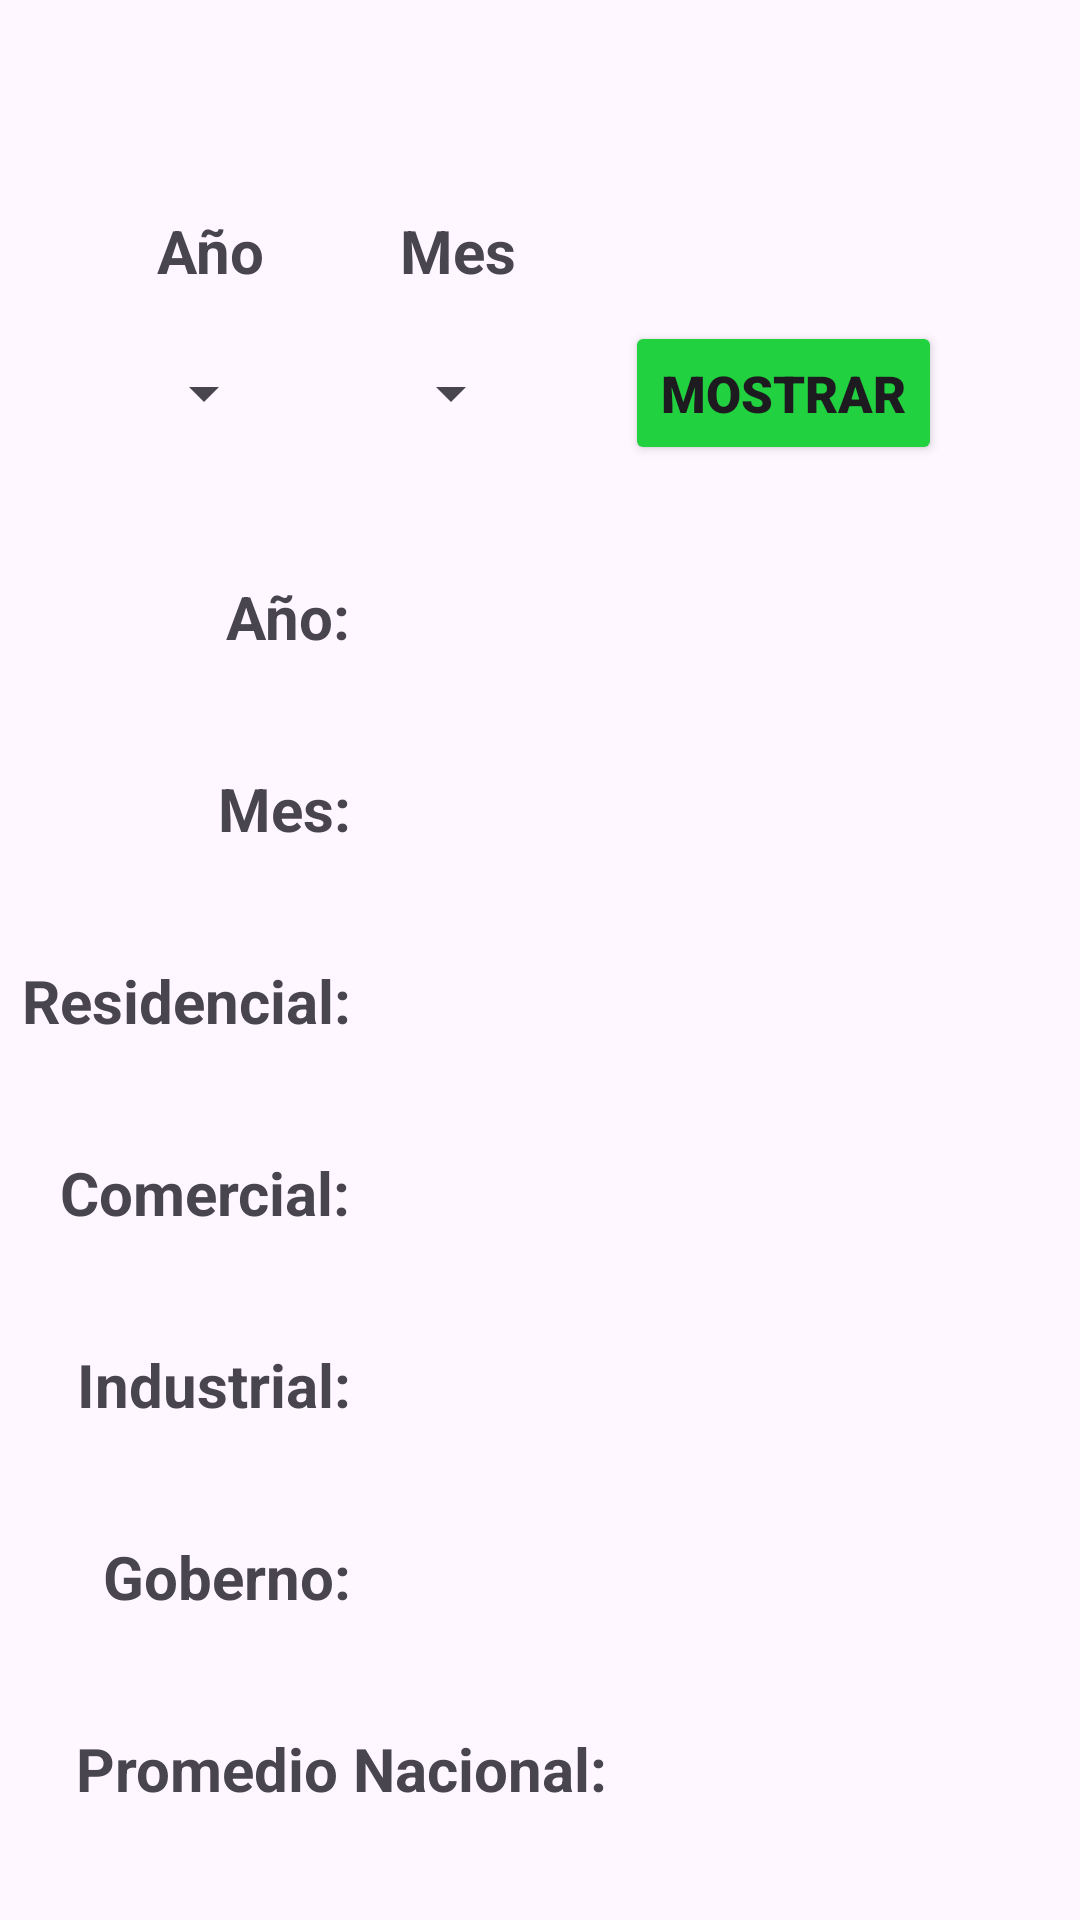

Here is an Android app screen rendered from its layout file. Give the layout XML and the strings, colors and styles it references.
<!-- AndroidManifest.xml: application theme Theme.Precio_Agua -->
<!-- res/layout/activity_listado_precios.xml -->
<?xml version="1.0" encoding="utf-8"?>
<androidx.constraintlayout.widget.ConstraintLayout xmlns:android="http://schemas.android.com/apk/res/android"
    xmlns:app="http://schemas.android.com/apk/res-auto"
    xmlns:tools="http://schemas.android.com/tools"
    android:id="@+id/main"
    android:layout_width="match_parent"
    android:layout_height="match_parent"
    tools:context=".ListadoPrecios">


    <Spinner
        android:id="@+id/spinnerYear"
        android:layout_width="wrap_content"
        android:layout_height="wrap_content"
        android:layout_marginStart="10dp"
        android:layout_marginTop="10dp"
        android:minWidth="48dp"
        android:minHeight="48dp"
        app:layout_constraintEnd_toStartOf="@id/spinnerMonth"
        app:layout_constraintStart_toStartOf="parent"
        app:layout_constraintTop_toBottomOf="@id/txtAnio" />

    <Spinner
        android:id="@+id/spinnerMonth"
        android:layout_width="wrap_content"
        android:layout_height="wrap_content"
        android:layout_marginTop="10dp"
        android:minWidth="48dp"
        android:minHeight="48dp"
        app:layout_constraintEnd_toStartOf="@id/btnMostrar"
        app:layout_constraintStart_toEndOf="@id/spinnerYear"
        app:layout_constraintTop_toBottomOf="@id/txtMes" />

    <Button
        android:id="@+id/btnMostrar"
        android:layout_width="wrap_content"
        android:layout_height="wrap_content"
        android:layout_marginEnd="12dp"
        android:backgroundTint="#21D13F"
        android:fontFamily="sans-serif-black"
        android:text="@string/txt_btnMostrar"
        android:textSize="17sp"
        app:layout_constraintBottom_toBottomOf="@+id/spinnerMonth"
        app:layout_constraintEnd_toEndOf="parent"
        app:layout_constraintHorizontal_bias="0.826"
        app:layout_constraintStart_toEndOf="@+id/spinnerMonth"
        app:layout_constraintTop_toTopOf="parent"
        app:layout_constraintVertical_bias="1.0" />

    <TextView
        android:id="@+id/txtAnio"
        android:layout_width="wrap_content"
        android:layout_height="wrap_content"
        android:layout_marginStart="52dp"
        android:layout_marginTop="70dp"
        android:layout_marginBottom="9dp"
        android:text="@string/txtAnio"
        android:textAlignment="center"
        android:textSize="20sp"
        android:textStyle="bold"
        app:layout_constraintBottom_toTopOf="@+id/spinnerYear"
        app:layout_constraintStart_toStartOf="parent"
        app:layout_constraintTop_toTopOf="parent" />

    <TextView
        android:id="@+id/txtMes"
        android:layout_width="wrap_content"
        android:layout_height="wrap_content"
        android:layout_marginTop="70dp"
        android:layout_marginEnd="188dp"
        android:layout_marginBottom="9dp"
        android:text="@string/txtMes"
        android:textAlignment="center"
        android:textSize="20sp"
        android:textStyle="bold"
        app:layout_constraintBottom_toTopOf="@+id/spinnerMonth"
        app:layout_constraintEnd_toEndOf="parent"
        app:layout_constraintTop_toTopOf="parent" />

    <TextView
        android:id="@+id/txtTituloAnio"
        android:layout_width="wrap_content"
        android:layout_height="wrap_content"
        android:layout_marginStart="100dp"
        android:text="@string/txtTituloAnio"
        android:textAlignment="center"
        android:textSize="20sp"
        android:textStyle="bold"
        app:layout_constraintBottom_toTopOf="@+id/txtTituloMes"
        app:layout_constraintEnd_toEndOf="@id/spinnerYear"
        app:layout_constraintStart_toStartOf="parent"
        app:layout_constraintTop_toBottomOf="@id/spinnerYear" />

    <TextView
        android:id="@+id/txtAnio2"
        android:layout_width="wrap_content"
        android:layout_height="wrap_content"
        android:layout_marginStart="70dp"
        android:textColor="@android:color/holo_blue_light"
        android:textSize="18sp"
        android:textStyle="bold"
        app:layout_constraintBottom_toBottomOf="@id/txtTituloAnio"
        app:layout_constraintStart_toEndOf="@id/txtTituloAnio"
        app:layout_constraintTop_toTopOf="@id/txtTituloAnio" />

    <TextView
        android:id="@+id/txtTituloMes"
        android:layout_width="wrap_content"
        android:layout_height="wrap_content"
        android:text="@string/txtTituloMes"
        android:textAlignment="center"
        android:textSize="20sp"
        android:textStyle="bold"
        app:layout_constraintBottom_toTopOf="@+id/txtTituloResidencial"
        app:layout_constraintEnd_toEndOf="@id/txtTituloAnio"
        app:layout_constraintTop_toBottomOf="@id/txtTituloAnio" />

    <TextView
        android:id="@+id/txtMes2"
        android:layout_width="wrap_content"
        android:layout_height="wrap_content"
        android:textColor="@android:color/holo_blue_light"
        android:textSize="18sp"
        android:textStyle="bold"
        app:layout_constraintBottom_toBottomOf="@id/txtTituloMes"
        app:layout_constraintStart_toStartOf="@id/txtAnio2"
        app:layout_constraintTop_toTopOf="@id/txtTituloMes" />

    <TextView
        android:id="@+id/txtTituloResidencial"
        android:layout_width="wrap_content"
        android:layout_height="wrap_content"
        android:text="@string/txtTituloResidencial"
        android:textAlignment="center"
        android:textSize="20sp"
        android:textStyle="bold"
        app:layout_constraintBottom_toTopOf="@+id/txtTituloComercial"
        app:layout_constraintEnd_toEndOf="@id/txtTituloMes"
        app:layout_constraintTop_toBottomOf="@id/txtTituloMes" />

    <TextView
        android:id="@+id/txtResidencial"
        android:layout_width="wrap_content"
        android:layout_height="wrap_content"
        android:textColor="@android:color/holo_blue_light"
        android:textSize="18sp"
        android:textStyle="bold"
        app:layout_constraintBottom_toBottomOf="@id/txtTituloResidencial"
        app:layout_constraintStart_toStartOf="@id/txtMes2"
        app:layout_constraintTop_toTopOf="@id/txtTituloResidencial" />

    <TextView
        android:id="@+id/txtTituloComercial"
        android:layout_width="wrap_content"
        android:layout_height="wrap_content"
        android:text="@string/txtTituloComercial"
        android:textAlignment="center"
        android:textSize="20sp"
        android:textStyle="bold"
        app:layout_constraintBottom_toTopOf="@+id/txtTituloIndustrial"
        app:layout_constraintEnd_toEndOf="@id/txtTituloResidencial"
        app:layout_constraintTop_toBottomOf="@id/txtTituloResidencial" />

    <TextView
        android:id="@+id/txtComercial"
        android:layout_width="wrap_content"
        android:layout_height="wrap_content"
        android:textColor="@android:color/holo_blue_light"
        android:textSize="18sp"
        android:textStyle="bold"
        app:layout_constraintBottom_toBottomOf="@id/txtTituloComercial"
        app:layout_constraintStart_toStartOf="@id/txtResidencial"
        app:layout_constraintTop_toTopOf="@id/txtTituloComercial" />

    <TextView
        android:id="@+id/txtTituloIndustrial"
        android:layout_width="wrap_content"
        android:layout_height="wrap_content"
        android:text="@string/txtTituloIndustrial"
        android:textAlignment="center"
        android:textSize="20sp"
        android:textStyle="bold"
        app:layout_constraintBottom_toTopOf="@+id/txtTituloGobierno"
        app:layout_constraintEnd_toEndOf="@id/txtTituloComercial"
        app:layout_constraintTop_toBottomOf="@id/txtTituloComercial" />

    <TextView
        android:id="@+id/txtIndustrial"
        android:layout_width="wrap_content"
        android:layout_height="wrap_content"
        android:textColor="@android:color/holo_blue_light"
        android:textSize="18sp"
        android:textStyle="bold"
        app:layout_constraintBottom_toBottomOf="@id/txtTituloIndustrial"
        app:layout_constraintStart_toStartOf="@id/txtComercial"
        app:layout_constraintTop_toTopOf="@id/txtTituloIndustrial" />

    <TextView
        android:id="@+id/txtTituloGobierno"
        android:layout_width="wrap_content"
        android:layout_height="wrap_content"
        android:text="@string/txtTituloGobierno"
        android:textAlignment="center"
        android:textSize="20sp"
        android:textStyle="bold"
        app:layout_constraintBottom_toTopOf="@+id/txtTituloPromNac"
        app:layout_constraintEnd_toEndOf="@id/txtTituloIndustrial"
        app:layout_constraintTop_toBottomOf="@id/txtTituloIndustrial" />

    <TextView
        android:id="@+id/txtGobierno"
        android:layout_width="wrap_content"
        android:layout_height="wrap_content"
        android:textColor="@android:color/holo_blue_light"
        android:textSize="18sp"
        android:textStyle="bold"
        app:layout_constraintBottom_toBottomOf="@id/txtTituloGobierno"
        app:layout_constraintStart_toStartOf="@id/txtIndustrial"
        app:layout_constraintTop_toTopOf="@id/txtTituloGobierno" />

    <TextView
        android:id="@+id/txtTituloPromNac"
        android:layout_width="wrap_content"
        android:layout_height="wrap_content"
        android:layout_marginStart="25dp"
        android:text="@string/txtTituloPromNac"
        android:textAlignment="center"
        android:textSize="20sp"
        android:textStyle="bold"
        app:layout_constraintBottom_toBottomOf="parent"
        app:layout_constraintEnd_toStartOf="@id/txtPomedioNacional"
        app:layout_constraintStart_toStartOf="parent"
        app:layout_constraintTop_toBottomOf="@id/txtTituloGobierno" />

    <TextView
        android:id="@+id/txtPomedioNacional"
        android:layout_width="wrap_content"
        android:layout_height="wrap_content"
        android:layout_marginStart="50dp"
        android:textColor="@android:color/holo_blue_light"
        android:textSize="18sp"
        android:textStyle="bold"
        app:layout_constraintBottom_toBottomOf="@id/txtTituloPromNac"
        app:layout_constraintStart_toEndOf="@id/txtTituloPromNac"
        app:layout_constraintTop_toTopOf="@id/txtTituloPromNac" />

</androidx.constraintlayout.widget.ConstraintLayout>
<!-- resources referenced by this layout -->
<resources>
  <string name="txtAnio">Año</string>
  <string name="txtMes">Mes</string>
  <string name="txtTituloAnio">Año:</string>
  <string name="txtTituloComercial">Comercial:</string>
  <string name="txtTituloGobierno">Goberno:</string>
  <string name="txtTituloIndustrial">Industrial:</string>
  <string name="txtTituloMes">Mes:</string>
  <string name="txtTituloPromNac">Promedio Nacional:</string>
  <string name="txtTituloResidencial">Residencial:</string>
  <string name="txt_btnMostrar">Mostrar</string>
  <style name="Theme.Precio_Agua" parent="Base.Theme.Precio_Agua" />
  <style name="Base.Theme.Precio_Agua" parent="Theme.Material3.DayNight.NoActionBar">
          
          
      </style>
</resources>
